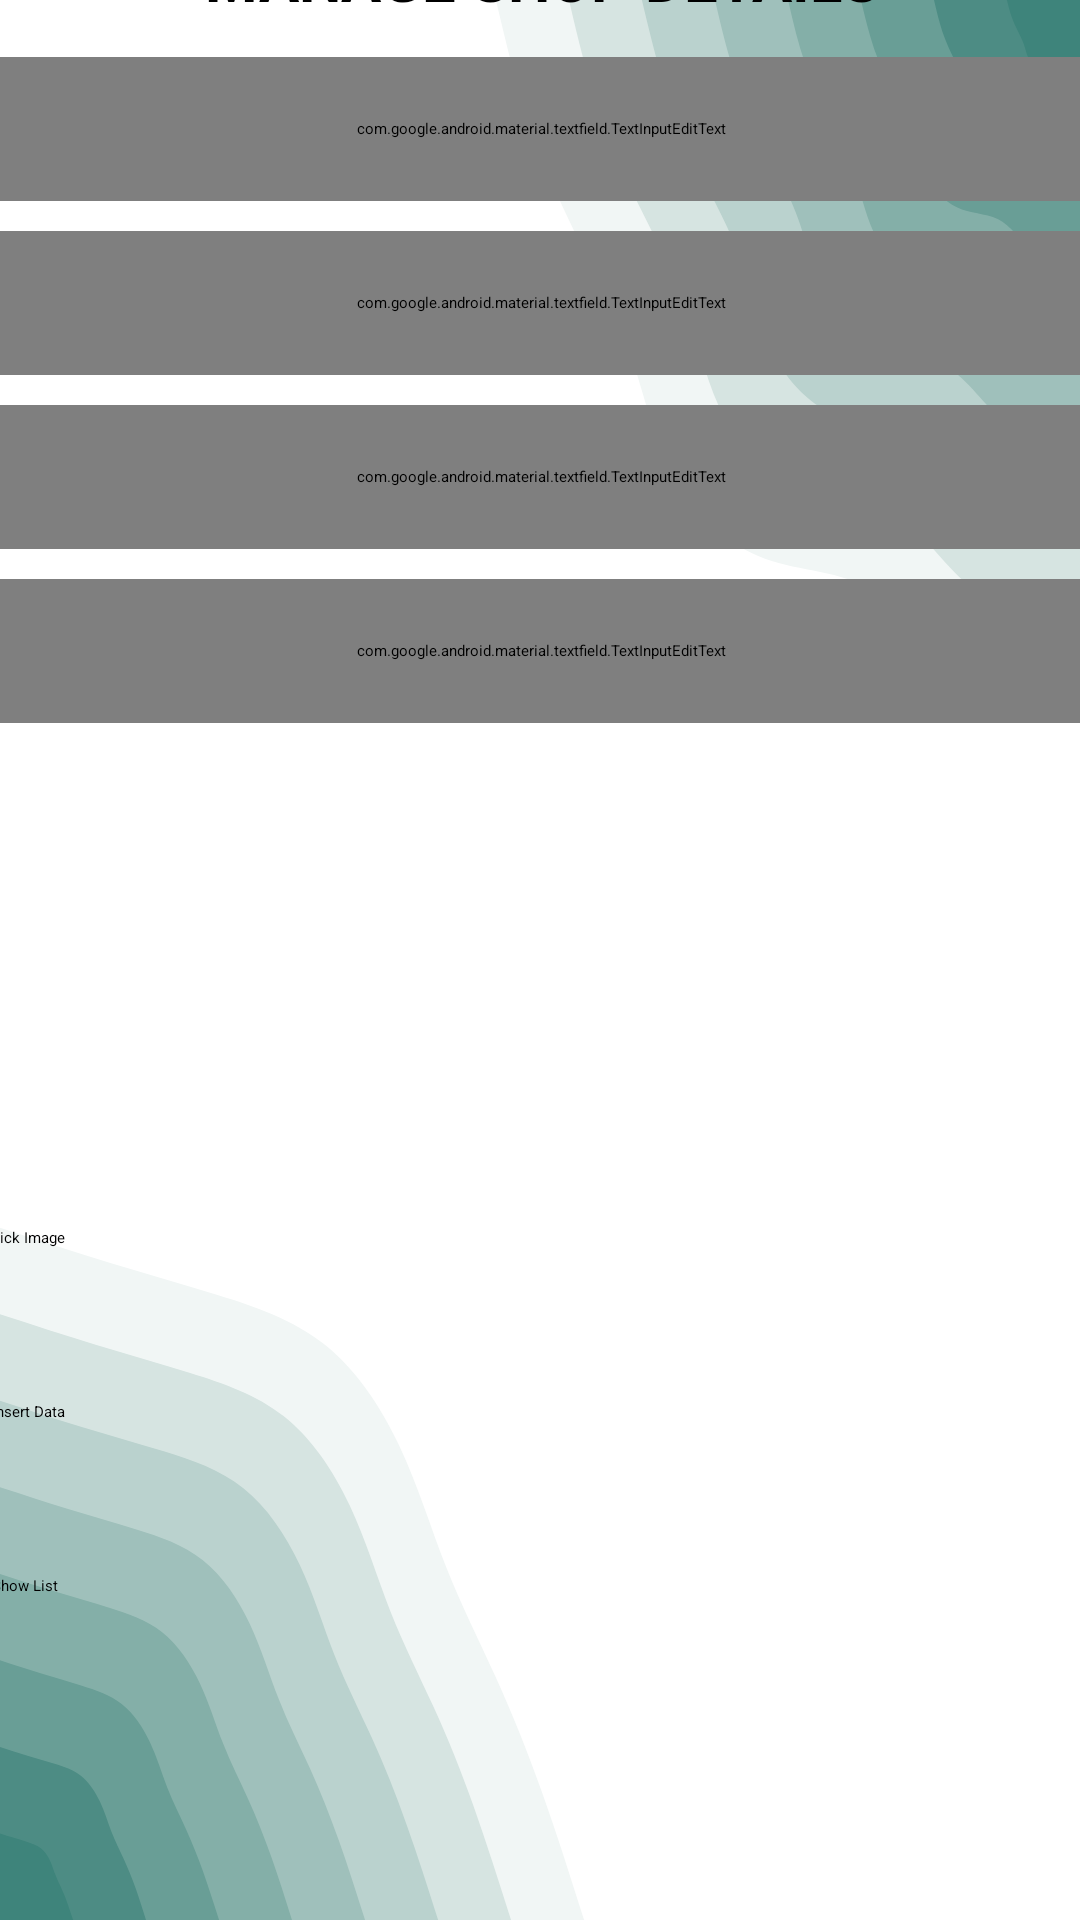

Layout XML and referenced resources for this Android screen:
<!-- AndroidManifest.xml: application theme Theme.BudgetApp -->
<!-- res/layout/activity_shop.xml -->
<?xml version="1.0" encoding="utf-8"?>
<androidx.constraintlayout.widget.ConstraintLayout xmlns:android="http://schemas.android.com/apk/res/android"
    xmlns:app="http://schemas.android.com/apk/res-auto"
    xmlns:tools="http://schemas.android.com/tools"
    android:layout_width="match_parent"
    android:layout_height="match_parent"
    tools:context=".shopActivity">

    <View
        android:id="@+id/userHomeView"
        android:layout_width="match_parent"
        android:layout_height="wrap_content"
        android:background="@drawable/backgroundvector"
        tools:ignore="@string/userHomeView,MissingConstraints" />

    <TextView
        android:id="@+id/ItemTitle"
        android:layout_width="366dp"
        android:layout_height="30dp"
        android:layout_marginStart="5dp"
        android:layout_marginTop="32dp"
        android:layout_marginEnd="5dp"
        android:layout_marginBottom="5dp"
        android:text="MANAGE SHOP DETAILS"
        android:textAlignment="center"
        android:textAllCaps="true"
        android:textColor="@color/black"
        android:textSize="20dp"
        android:textStyle="bold"
        app:layout_constraintBottom_toTopOf="@+id/shopNameEnter"
        app:layout_constraintEnd_toEndOf="parent"
        app:layout_constraintStart_toStartOf="parent"
        app:layout_constraintTop_toTopOf="parent"
        tools:ignore="MissingConstraints" />

    <com.google.android.material.textfield.TextInputEditText
        android:id="@+id/shopNameEnter"
        android:layout_width="366dp"
        android:layout_height="48dp"
        android:layout_marginStart="5dp"
        android:layout_marginTop="5dp"
        android:layout_marginEnd="5dp"
        android:layout_marginBottom="5dp"
        android:ems="10"
        android:hint="Enter Shop Name:"
        android:inputType="textPersonName"
        app:layout_constraintBottom_toTopOf="@+id/shopAddressEnter"
        app:layout_constraintEnd_toEndOf="parent"
        app:layout_constraintStart_toStartOf="parent"
        app:layout_constraintTop_toBottomOf="@+id/ItemTitle"
        tools:ignore="MissingConstraints" />

    <com.google.android.material.textfield.TextInputEditText
        android:id="@+id/shopAddressEnter"
        android:layout_width="366dp"
        android:layout_height="48dp"
        android:layout_marginStart="5dp"
        android:layout_marginTop="5dp"
        android:layout_marginEnd="5dp"
        android:layout_marginBottom="5dp"
        android:hint="Enter Shop Address :"
        app:layout_constraintBottom_toTopOf="@+id/shopPhoneNumberEnter"
        app:layout_constraintEnd_toEndOf="parent"
        app:layout_constraintStart_toStartOf="parent"
        app:layout_constraintTop_toBottomOf="@+id/shopNameEnter"
        tools:ignore="MissingConstraints" />

    <com.google.android.material.textfield.TextInputEditText
        android:id="@+id/shopPhoneNumberEnter"
        android:layout_width="366dp"
        android:layout_height="48dp"
        android:layout_marginStart="5dp"
        android:layout_marginTop="5dp"
        android:layout_marginEnd="5dp"
        android:layout_marginBottom="5dp"
        android:ems="10"
        android:hint="Enter Phone Number:"
        android:inputType="textPersonName"
        app:layout_constraintBottom_toTopOf="@+id/shopCityEnter"
        app:layout_constraintEnd_toEndOf="parent"
        app:layout_constraintStart_toStartOf="parent"
        app:layout_constraintTop_toBottomOf="@+id/shopAddressEnter"
        tools:ignore="MissingConstraints" />

    <com.google.android.material.textfield.TextInputEditText
        android:id="@+id/shopCityEnter"
        android:layout_width="366dp"
        android:layout_height="48dp"
        android:layout_marginStart="5dp"
        android:layout_marginTop="5dp"
        android:layout_marginEnd="5dp"
        android:layout_marginBottom="5dp"
        android:ems="10"
        android:hint="Enter City :"
        android:inputType="textPersonName"
        app:layout_constraintBottom_toTopOf="@+id/imageView"
        app:layout_constraintEnd_toEndOf="parent"
        app:layout_constraintStart_toStartOf="parent"
        app:layout_constraintTop_toBottomOf="@+id/shopPhoneNumberEnter"
        tools:ignore="MissingConstraints" />

    <ImageView
        android:id="@+id/imageView"
        android:layout_width="209dp"
        android:layout_height="148dp"
        android:layout_marginStart="5dp"
        android:layout_marginTop="5dp"
        android:layout_marginEnd="5dp"
        android:layout_marginBottom="5dp"
        app:layout_constraintBottom_toTopOf="@+id/button"
        app:layout_constraintEnd_toEndOf="parent"
        app:layout_constraintStart_toStartOf="parent"
        app:layout_constraintTop_toBottomOf="@+id/shopCityEnter"
        tools:ignore="MissingConstraints"
        tools:srcCompat="@tools:sample/avatars" />

    <Button
        android:id="@+id/button"
        android:layout_width="366dp"
        android:layout_height="48dp"
        android:layout_marginStart="5dp"
        android:layout_marginTop="5dp"
        android:layout_marginEnd="5dp"
        android:layout_marginBottom="5dp"
        android:onClick="insert_image"
        android:text="pick Image"
        android:backgroundTint="@color/black"
        app:layout_constraintBottom_toTopOf="@+id/addShopButton"
        app:layout_constraintEnd_toEndOf="parent"
        app:layout_constraintStart_toStartOf="parent"
        app:layout_constraintTop_toBottomOf="@+id/imageView" />

    <Button
        android:id="@+id/addShopButton"
        android:layout_width="366dp"
        android:layout_height="48dp"
        android:layout_marginStart="5dp"
        android:layout_marginTop="5dp"
        android:layout_marginEnd="5dp"
        android:layout_marginBottom="5dp"
        android:onClick="insert_data"
        android:text="Insert Data"
        android:backgroundTint="@color/green"
        app:layout_constraintBottom_toTopOf="@+id/showShopButton"
        app:layout_constraintEnd_toEndOf="parent"
        app:layout_constraintStart_toStartOf="parent"
        app:layout_constraintTop_toBottomOf="@+id/button" />

    <Button
        android:id="@+id/showShopButton"
        android:layout_width="366dp"
        android:layout_height="48dp"
        android:layout_marginStart="5dp"
        android:layout_marginTop="5dp"
        android:layout_marginEnd="5dp"
        android:layout_marginBottom="5dp"
        android:onClick="showList"
        android:text="Show List"
        app:layout_constraintBottom_toTopOf="@+id/editShopButton"
        app:layout_constraintEnd_toEndOf="parent"
        app:layout_constraintStart_toStartOf="parent"
        app:layout_constraintTop_toBottomOf="@+id/addShopButton" />

    <Button
        android:visibility="invisible"
        android:id="@+id/editShopButton"
        android:layout_width="366dp"
        android:layout_height="48dp"
        android:layout_marginStart="5dp"
        android:layout_marginTop="5dp"
        android:layout_marginEnd="5dp"
        android:layout_marginBottom="5dp"
        android:onClick="editData"
        android:text="Edit Data"
        android:backgroundTint="@color/lightgreen"
        app:layout_constraintBottom_toTopOf="@+id/deleteShopButton"
        app:layout_constraintEnd_toEndOf="parent"
        app:layout_constraintHorizontal_bias="0.485"
        app:layout_constraintStart_toStartOf="parent"
        app:layout_constraintTop_toBottomOf="@+id/showShopButton" />

    <Button
        android:visibility="invisible"
        android:id="@+id/deleteShopButton"
        android:layout_width="368dp"
        android:layout_height="47dp"
        android:layout_marginStart="5dp"
        android:layout_marginTop="5dp"
        android:layout_marginEnd="5dp"
        android:layout_marginBottom="5dp"
        android:onClick="deleteData"
        android:text="Delete Data"
        android:backgroundTint="@color/red"
        app:layout_constraintBottom_toBottomOf="parent"
        app:layout_constraintEnd_toEndOf="parent"
        app:layout_constraintStart_toStartOf="parent"
        app:layout_constraintTop_toBottomOf="@+id/editShopButton" />

</androidx.constraintlayout.widget.ConstraintLayout>
<!-- resources referenced by this layout -->
<resources>
  <color name="black">#FF000000</color>
  <color name="green">#FF009688</color>
  <color name="lightgreen">#4CAF50</color>
  <color name="red">#960012</color>
  <!-- drawable backgroundvector: vector/xml drawable (drawable, 6056 chars, omitted) -->
</resources>
